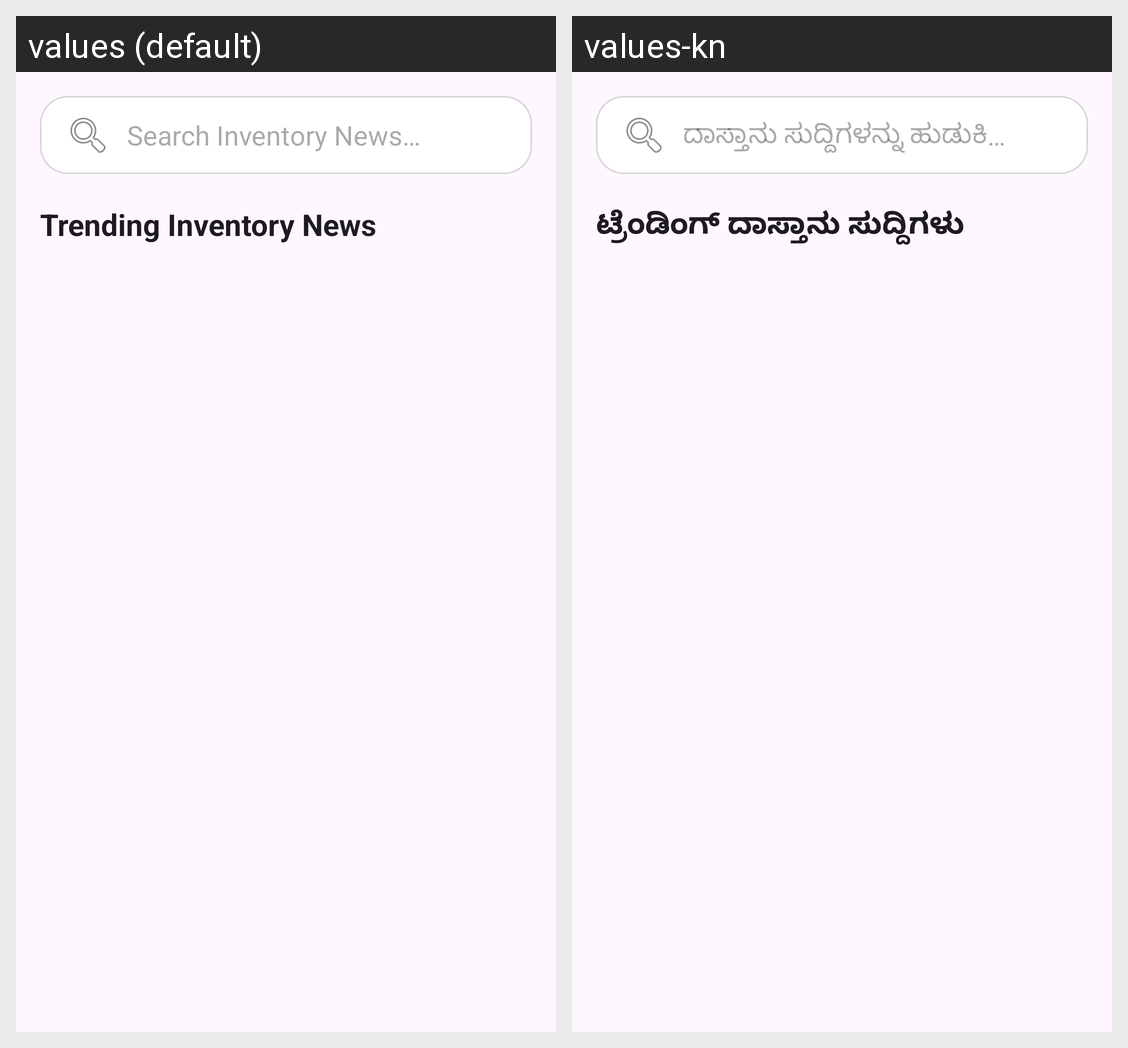

This grid shows one Android layout under two languages. Give, for every string resource on the screen, its name, the default text and each shown locale's text.
Android screen res/layout/fragment_search_screen.xml rendered under 2 locales, left to right: values (default), values-kn. Device: Nexus 5 (rendered at 1080×1920; each locale shown at half size, 540×960, under a caption strip naming it); theme Theme.SmartInventaryManagement.
Strings drawn on this screen, with the default value and each locale's value (text and hints the layout hard-codes, and strings that could not be matched under every locale, appear in the picture but are not listed):

search_news_hint
  values: Search Inventory News…
  values-kn: ದಾಸ್ತಾನು ಸುದ್ದಿಗಳನ್ನು ಹುಡುಕಿ…

trending_news
  values: Trending Inventory News
  values-kn: ಟ್ರೆಂಡಿಂಗ್ ದಾಸ್ತಾನು ಸುದ್ದಿಗಳು
